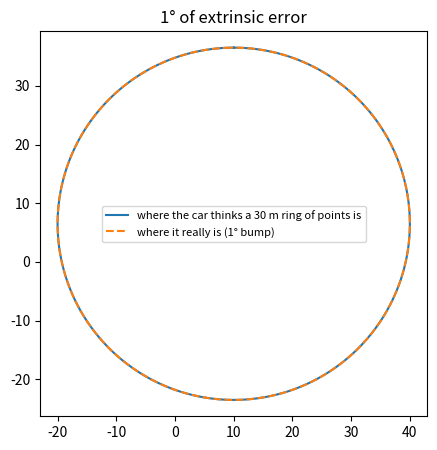

Reproduce this figure in Python.
# %% [markdown]
# # Lab 1: Frames, rotations and transforms 📐
# (SOLUTION file: every TODO is filled in. Try labs/phase1_frames.py first!)
#
# You'll build the spatial math every robot runs, in plain NumPy: 2D rotation matrices,
# moving points between a robot's body frame and the map, 3D rotations from yaw/pitch/roll
# (and back, with gimbal lock detection), quaternions (multiply, rotate, slerp), 4×4
# homogeneous transforms with a cheap inverse, and finally a whole lidar point cloud moved
# onto the map, plus what a 1° calibration error does to it at 50 m.
#
# Setup: NumPy only (matplotlib optional, for one picture). pip install numpy
# Run cell by cell ("Run Cell" above each `# %%`, e.g. in VS Code) or `python3 phase1_frames.py`
# from the labs folder. Fill each TODO until its ✅ checks pass. Solutions: labs/solutions/
# Lessons to reread if stuck: 1.1 (frames), 1.2 (2D rotations), 1.3 (Euler angles, gimbal lock),
# 1.4 (quaternions), 1.5 (homogeneous transforms), 1.6 (tf2 naming: T_a_b)
#
# Conventions (ROS REP 103): x forward, y left, z up; angles in radians; R = Rz(yaw) Ry(pitch) Rx(roll);
# quaternions in this lab are (w, x, y, z), w FIRST (ROS messages put w last: careful at boundaries!).

# %%
import numpy as np

try:
    import matplotlib.pyplot as plt
except ImportError:  # the lab works without matplotlib
    plt = None

rng = np.random.default_rng(0)  # one seeded random generator → reproducible results


def check(cond, msg):
    assert cond, "❌ " + msg
    print("✅", msg)


def close(a, b, tol=1e-6):
    """True when every number in a is within tol of the matching number in b."""
    a = np.asarray(a, dtype=float)
    b = np.asarray(b, dtype=float)
    return a.shape == b.shape and bool(np.all(np.abs(a - b) < tol))


def show():
    """Show the current plot. With no screen (e.g. MPLBACKEND=Agg) just close it quietly."""
    if plt is None:
        return
    if plt.get_backend().lower() == "agg":
        plt.close()
    else:
        plt.show()


# %% TODO 1: the 2D rotation matrix (Lesson 1.2)
def rot2d(theta):
    """2×2 matrix that turns a vector counter-clockwise by theta (radians)."""
    # TODO: the columns are where the axes land: x → (cos θ, sin θ), y → (−sin θ, cos θ).
    #   c, s = np.cos(theta), np.sin(theta)
    #   return np.array([[c, -s], [s, c]])
    c, s = np.cos(theta), np.sin(theta)
    return np.array([[c, -s], [s, c]])


R30 = rot2d(np.radians(30))
check(close(R30 @ [2, 1], [1.2320508, 1.8660254]), "(2, 1) turned by 30° → (1.232, 1.866), as in Lesson 1.2")
check(abs(np.linalg.norm(R30 @ [2, 1]) - np.sqrt(5)) < 1e-9, "rotations keep lengths: still √5")
check(close(R30.T @ R30, np.eye(2)), "Rᵀ R = I, so the transpose undoes a rotation")
check(close(rot2d(np.radians(30)) @ rot2d(np.radians(60)), rot2d(np.radians(90))), "R(30°) R(60°) = R(90°)")


# %% TODO 2: body frame → world frame (Lesson 1.1)
def body_to_world(pose, p_body):
    """pose = (x, y, heading θ) of the robot on the map; p_body = (forward, left). Return map coordinates."""
    x, y, th = pose
    # TODO: rotate into the map's directions, then shift by the robot's position: R(θ) p + t
    #   return rot2d(th) @ np.asarray(p_body, dtype=float) + np.array([x, y])
    return rot2d(th) @ np.asarray(p_body, dtype=float) + np.array([x, y])


def world_to_body(pose, p_world):
    """The reverse: undo the shift, then the turn (Rᵀ)."""
    x, y, th = pose
    return rot2d(th).T @ (np.asarray(p_world, dtype=float) - np.array([x, y]))


check(close(body_to_world((10, 5, np.pi / 2), (2, 1)), [9, 7]), "Lesson 1.1's puzzle: 2 ahead, 1 left of (10, 5) facing 90° → (9, 7)")
check(close(world_to_body((10, 5, np.pi / 2), (9, 7)), [2, 1]), "and back again: (9, 7) → (2, 1) in base_link")
check(close(body_to_world((4, 2, -np.pi / 2), (3, 0)), [4, -1]), "facing −90°, 3 m ahead of (4, 2) is (4, −1)")


# %% TODO 3: 3D rotations from yaw, pitch, roll (Lesson 1.3)
def rotx(a):
    c, s = np.cos(a), np.sin(a)
    return np.array([[1, 0, 0], [0, c, -s], [0, s, c]])


def roty(a):
    c, s = np.cos(a), np.sin(a)
    return np.array([[c, 0, s], [0, 1, 0], [-s, 0, c]])


def rotz(a):
    c, s = np.cos(a), np.sin(a)
    return np.array([[c, -s, 0], [s, c, 0], [0, 0, 1]])


def euler_zyx(yaw, pitch, roll):
    """R = Rz(yaw) · Ry(pitch) · Rx(roll): yaw first, then pitch and roll about the moving body axes."""
    # TODO: multiply the three elementary rotations in this order (order matters!)
    #   return rotz(yaw) @ roty(pitch) @ rotx(roll)
    return rotz(yaw) @ roty(pitch) @ rotx(roll)


R = euler_zyx(np.radians(30), np.radians(-20), 0.0)
check(close(R @ [1, 0, 0], [0.8137977, 0.4698463, 0.3420201]), "yaw 30°, pitch −20°: the nose points at (0.814, 0.470, 0.342)")
check(close(roty(np.radians(90)) @ [1, 0, 0], [0, 0, -1]), "ROS sign gotcha: +90° pitch tips the nose DOWN (y points left)")
A = rotz(np.radians(90)) @ roty(np.radians(-90))
B = roty(np.radians(-90)) @ rotz(np.radians(90))
check(close(A @ [1, 0, 0], [0, 0, 1]) and close(B @ [1, 0, 0], [0, 1, 0]), "order matters: yaw-then-pitch ends nose-up, pitch-then-yaw nose-left")
check(close(R.T @ R, np.eye(3)) and abs(np.linalg.det(R) - 1) < 1e-9, "a real rotation: RᵀR = I and det R = +1")


# %% TODO 4: back to angles, and spotting gimbal lock (Lesson 1.3)
def rot_to_euler(R, eps=1e-6):
    """Return (yaw, pitch, roll, locked) for R = Rz Ry Rx. At pitch ±90° set roll = 0 and report locked = True."""
    sp = np.clip(-R[2, 0], -1.0, 1.0)  # R[2, 0] = −sin(pitch)
    pitch = np.arcsin(sp)
    if abs(sp) > 1 - eps:
        # Gimbal lock: yaw and roll turn about the same axis; only their combination is known.
        yaw = np.arctan2(-R[0, 1], R[1, 1])
        return yaw, pitch, 0.0, True
    # TODO: away from the lock, read yaw and roll off the matrix:
    #   yaw  = np.arctan2(R[1, 0], R[0, 0])
    #   roll = np.arctan2(R[2, 1], R[2, 2])
    #   return yaw, pitch, roll, False
    yaw = np.arctan2(R[1, 0], R[0, 0])
    roll = np.arctan2(R[2, 1], R[2, 2])
    return yaw, pitch, roll, False


angles = np.radians([30, 89, 20])
y, p, r, locked = rot_to_euler(euler_zyx(*angles))
check(close([y, p, r], angles) and not locked, "(30°, 89°, 20°) comes back exactly: no lock yet")
y, p, r, locked = rot_to_euler(euler_zyx(*np.radians([30, 90, 20])))
check(locked and abs(np.degrees(y) - 10) < 1e-6 and r == 0, "at pitch 90°: locked, and only yaw − roll = 10° survives")
check(close(euler_zyx(np.radians(30), np.radians(90), 0), euler_zyx(0, np.radians(90), np.radians(-30))), "(yaw 30, roll 0) and (yaw 0, roll −30) are the same orientation at the lock")
for pitch_deg in [0, 60, 80, 89]:
    print(f"pitch {pitch_deg:2d}°: a 30°/s spin about body z shows up as {30 / np.cos(np.radians(pitch_deg)):6.1f}°/s of Euler yaw")


# %% TODO 5: the Hamilton product (Lesson 1.4)
def quat_from_axis_angle(axis, angle):
    axis = np.asarray(axis, dtype=float) / np.linalg.norm(axis)
    return np.concatenate([[np.cos(angle / 2)], np.sin(angle / 2) * axis])


def quat_mul(a, b):
    """a ⊗ b for quaternions (w, x, y, z): 'a, then b about the new body axes', like R_a R_b."""
    aw, av = a[0], np.asarray(a[1:], dtype=float)
    bw, bv = b[0], np.asarray(b[1:], dtype=float)
    # TODO: scalar part  aw·bw − av·bv ;  vector part  aw·bv + bw·av + av × bv
    #   w = aw * bw - av @ bv
    #   v = aw * bv + bw * av + np.cross(av, bv)
    #   return np.concatenate([[w], v])
    w = aw * bw - av @ bv
    v = aw * bv + bw * av + np.cross(av, bv)
    return np.concatenate([[w], v])


def quat_conj(q):
    return np.array([q[0], -q[1], -q[2], -q[3]])


yaw90 = quat_from_axis_angle([0, 0, 1], np.pi / 2)
check(close(yaw90, [np.sqrt(0.5), 0, 0, np.sqrt(0.5)]), "yaw 90° = (0.707, 0, 0, 0.707)")
check(close(quat_mul(yaw90, yaw90), [0, 0, 0, 1]), "two quarter-turns about z make a half-turn: (0, 0, 0, 1)")
check(close(quat_mul(yaw90, quat_conj(yaw90)), [1, 0, 0, 0]), "q ⊗ q* = identity: the conjugate undoes a unit quaternion")
qa, qb = quat_from_axis_angle([1, 0, 0], 0.7), quat_from_axis_angle([0, 1, 0], 0.4)
check(not close(quat_mul(qa, qb), quat_mul(qb, qa)), "order matters: a ⊗ b ≠ b ⊗ a")


# %% TODO 6: rotate a vector with a quaternion (Lesson 1.4)
def quat_rotate(q, v):
    """v′ = q ⊗ (0, v) ⊗ q*  (the vector part of the result)."""
    # TODO: wrap v as a pure quaternion, sandwich it, keep the last three numbers
    #   return quat_mul(quat_mul(q, np.concatenate([[0.0], v])), quat_conj(q))[1:]
    return quat_mul(quat_mul(q, np.concatenate([[0.0], v])), quat_conj(q))[1:]


def quat_to_matrix(q):
    w, x, y, z = q
    return np.array([[1 - 2 * (y * y + z * z), 2 * (x * y - w * z), 2 * (x * z + w * y)],
                     [2 * (x * y + w * z), 1 - 2 * (x * x + z * z), 2 * (y * z - w * x)],
                     [2 * (x * z - w * y), 2 * (y * z + w * x), 1 - 2 * (x * x + y * y)]])


check(close(quat_rotate(yaw90, [1, 0, 0]), [0, 1, 0]), "yaw 90° sends x to y")
cyc = quat_from_axis_angle([1, 1, 1], np.radians(120))
check(close(cyc, [0.5, 0.5, 0.5, 0.5]) and close(quat_rotate(cyc, [1, 0, 0]), [0, 1, 0]), "120° about (1,1,1): q = (0.5, 0.5, 0.5, 0.5), and it cycles x → y → z")
v = rng.normal(size=3)
check(close(quat_rotate(cyc, v), quat_to_matrix(cyc) @ v), "the quaternion and its matrix rotate any vector identically")
check(close(quat_rotate(-cyc, v), quat_rotate(cyc, v)), "double cover: −q rotates exactly like q")


# %% TODO 7: slerp, the shortest arc (Lesson 1.4)
def quat_angle(a, b):
    """Angle (radians) between two orientations; |dot| handles q ≡ −q."""
    return 2 * np.arccos(min(1.0, abs(float(np.dot(a, b)))))


def slerp(a, b, t):
    a, b = np.asarray(a, dtype=float), np.asarray(b, dtype=float)
    d = float(np.dot(a, b))
    if d < 0:  # take the short way round
        b, d = -b, -d
    if d > 0.9995:  # almost equal: blend and renormalize
        q = a + t * (b - a)
        return q / np.linalg.norm(q)
    # TODO: Ω = arccos(d);  return (sin((1 − t)Ω) a + sin(tΩ) b) / sin Ω
    #   om = np.arccos(d)
    #   return (np.sin((1 - t) * om) * a + np.sin(t * om) * b) / np.sin(om)
    om = np.arccos(d)
    return (np.sin((1 - t) * om) * a + np.sin(t * om) * b) / np.sin(om)


q170 = quat_from_axis_angle([0, 0, 1], np.radians(170))
qm170 = quat_from_axis_angle([0, 0, 1], np.radians(-170))
mid = slerp(q170, qm170, 0.5)
mid_yaw = np.degrees(rot_to_euler(quat_to_matrix(mid))[0])
check(abs(abs(mid_yaw) - 180) < 1e-6, "the hook of Lesson 1.4: halfway from 170° to −170° is 180°, not 0°")
check(abs(np.degrees(quat_angle(q170, mid)) - 10) < 1e-6, "and slerp only turned 10° to get there (half of the 20° gap)")
qa, qb = quat_from_axis_angle([0.3, -1, 0.2], 0.4), quat_from_axis_angle([1, 0.5, 0], 2.1)
steps = [quat_angle(slerp(qa, qb, i / 10), slerp(qa, qb, (i + 1) / 10)) for i in range(10)]
check(np.std(steps) < 1e-9 and abs(sum(steps) - quat_angle(qa, qb)) < 1e-9, "slerp turns at a constant rate along the shortest arc")


# %% See it: integrating a gyro without renormalizing makes |q| drift (Lesson 1.4)
omega = np.radians(90) * np.array([0.3, 0.5, 0.81]) / np.linalg.norm([0.3, 0.5, 0.81])  # 90°/s
for hz, renorm in [(50, False), (400, False), (50, True)]:
    q, dt = np.array([1.0, 0, 0, 0]), 1.0 / hz
    for _ in range(10 * hz):  # 10 seconds
        q = q + 0.5 * quat_mul(q, np.concatenate([[0.0], omega])) * dt
        if renorm:
            q = q / np.linalg.norm(q)
    print(f"{hz:4d} Hz, renormalize={renorm!s:5}: |q| − 1 after 10 s = {np.linalg.norm(q) - 1:+.4%}")


# %% TODO 8: 4×4 homogeneous transforms (Lesson 1.5)
def make_T(R, t):
    """[[R, t], [0, 0, 0, 1]]"""
    T = np.eye(4)
    T[:3, :3] = R
    T[:3, 3] = t
    return T


def invert_T(T):
    """Inverse without np.linalg.inv: [[Rᵀ, −Rᵀ t], [0, 1]]."""
    # TODO:
    #   Rt = T[:3, :3].T
    #   return make_T(Rt, -Rt @ T[:3, 3])
    Rt = T[:3, :3].T
    return make_T(Rt, -Rt @ T[:3, 3])


def apply_T(T, p):
    return (T @ np.append(np.asarray(p, dtype=float), 1.0))[:3]


T_map_base = make_T(rotz(np.pi / 2), [10, 5, 0])  # the car of Lesson 1.5's worked example
T_base_lidar = make_T(np.eye(3), [1.5, 0, 0])
T_map_lidar = T_map_base @ T_base_lidar  # inner names cancel
check(close(T_map_lidar[:3, 3], [10, 6.5, 0]), "chain: the lidar sits at map (10, 6.5)")
check(close(apply_T(T_map_lidar, [20, 0, 0]), [10, 26.5, 0]), "a point 20 m ahead of the lidar is at map (10, 26.5)")
T_rand = make_T(euler_zyx(*rng.uniform(-3, 3, size=3)), rng.normal(size=3) * 5)
check(close(invert_T(T_rand), np.linalg.inv(T_rand)), "[Rᵀ, −Rᵀt] equals the general inverse")
check(close(apply_T(invert_T(T_map_base), [9, 7, 0]), [2, 1, 0]), "the inverse takes map (9, 7) back to base_link (2, 1)")


# %% TODO 9: a whole lidar point cloud onto the map (Lesson 1.5)
def cloud_to_map(points_lidar, T_map_lidar):
    """points_lidar: N×3 array in the lidar frame → N×3 array in the map frame, in one matrix product."""
    # TODO: add a column of ones, multiply every row by Tᵀ (rows are points), drop the ones
    #   hom = np.hstack([points_lidar, np.ones((len(points_lidar), 1))])
    #   return (hom @ T_map_lidar.T)[:, :3]
    hom = np.hstack([points_lidar, np.ones((len(points_lidar), 1))])
    return (hom @ T_map_lidar.T)[:, :3]


cloud = rng.uniform(-50, 50, size=(100_000, 3))
out = cloud_to_map(cloud, T_map_lidar)
check(out.shape == (100_000, 3), "100,000 points moved in one product")
check(close(out[123], apply_T(T_map_lidar, cloud[123])), "the vectorized version matches the point-by-point one")

# A car-wash bump: the real lidar is turned 1° more than the calibration file says.
T_base_lidar_true = make_T(rotz(np.radians(1)), [1.5, 0, 0])
ped_lidar = np.array([[50.0, 0.0, 0.0]])  # a pedestrian 50 m ahead of the lidar
believed = cloud_to_map(ped_lidar, T_map_base @ T_base_lidar)[0]
actual = cloud_to_map(ped_lidar, T_map_base @ T_base_lidar_true)[0]
miss = np.linalg.norm(believed - actual)
print(f"1° of extrinsic yaw error moves a pedestrian 50 m away by {miss:.2f} m")
check(abs(miss - 50 * 2 * np.sin(np.radians(0.5))) < 1e-9 and 0.85 < miss < 0.9, "about 87 cm: rotation errors grow with distance")

if plt is not None:
    ring = np.stack([30 * np.cos(np.linspace(0, 2 * np.pi, 200)), 30 * np.sin(np.linspace(0, 2 * np.pi, 200)), np.zeros(200)], 1)
    a, b = cloud_to_map(ring, T_map_base @ T_base_lidar), cloud_to_map(ring, T_map_base @ T_base_lidar_true)
    plt.figure(figsize=(5, 5))
    plt.plot(a[:, 0], a[:, 1], label="where the car thinks a 30 m ring of points is")
    plt.plot(b[:, 0], b[:, 1], "--", label="where it really is (1° bump)")
    plt.axis("equal"); plt.legend(fontsize=8); plt.title("1° of extrinsic error")
    show()


# %% [markdown]
# ## 🔬 Try it yourself
#
# 1. Lesson 1.1's quick-fire: write `enu_to_ned(p)` and `yaw_enu_to_ned(yaw)`. Check that ENU (30, 40, 10)
#    → NED (40, 30, −10) and that a ROS yaw of 0° (East) is a PX4 heading of 90°.
# 2. Build a "translate then rotate" pose, R(p + t), and find the t that parks a car at the same spot as
#    R p + t′ (Lesson 1.2's Playground 2). Show that t = Rᵀ t′.
# 3. Average 100 random noisy copies of the same orientation two ways: average the Euler angles, and
#    average the quaternions (flip each to the same side first, then normalize). Which survives yaw near ±180°?
# 4. Recreate Lesson 1.5's calibration puzzle: simulate a car seeing a pole from 16 poses along a
#    figure-eight, then fit the lidar's (x, y, yaw) by minimizing the spread with a coarse grid search.
#    Repeat with poses on a circle around the pole. Why does the circle give a whole family of answers?
